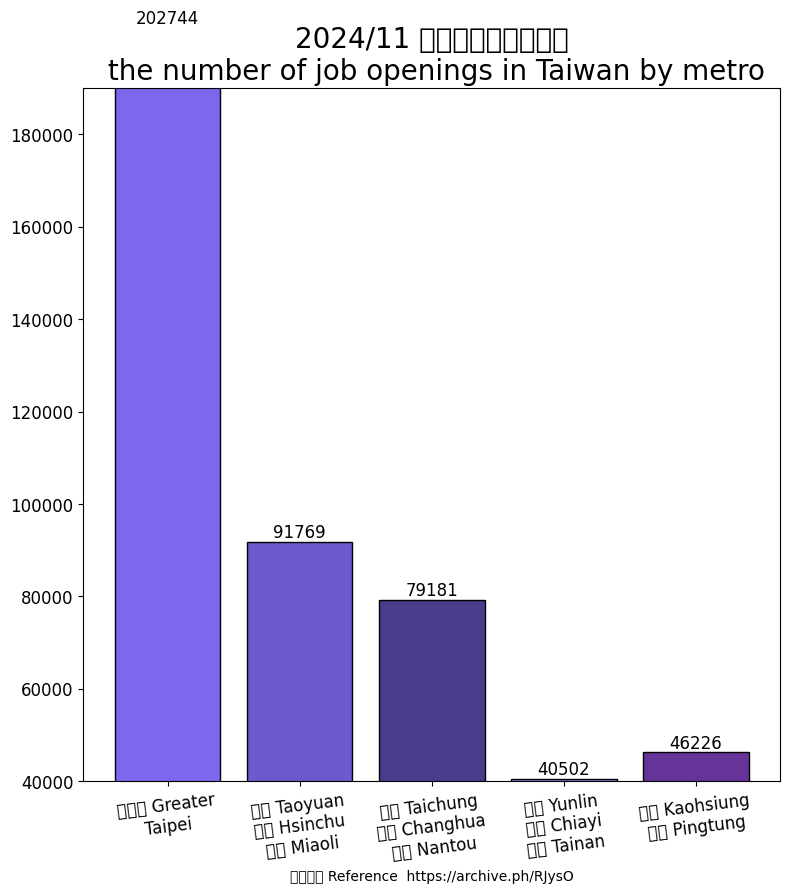

Python code for this plot: (Note: this script raises an exception after producing the figure.)
import matplotlib.pyplot as plt
import matplotlib
import matplotlib.cbook as cbook
import matplotlib.colors as colour
import matplotlib.image as image
# Using the magic encoding
# -*- coding: utf-8 -*-
from matplotlib.transforms import IdentityTransform

matplotlib.rc('font', family="MS Gothic")

region_num = [1, 2, 3, 4, 5]
position_vacancies = [2457+122625+73277+4385, 50629+34417+6723, 64162+11297+3722, 4929+7221+28352, 41259+4967]

label = ["大台北 Greater\nTaipei", "桃園 Taoyuan\n新竹 Hsinchu\n苗栗 Miaoli", "台中 Taichung\n彰化 Changhua\n南投 Nantou",
         "雲林 Yunlin\n嘉義 Chiayi\n台南 Tainan", "高雄 Kaohsiung\n屏東 Pingtung"]

fig, ax = plt.subplots(figsize=(9, 9))
plt.xticks(region_num, labels=label, rotation=7, fontsize=12)
# plt.yticks([0, 250, 300, 350, 400, 450, 500, 550])
plt.tick_params(axis='y', labelsize=12) # [2]

plot = ax.bar(region_num, position_vacancies, edgecolor='black', color=[colour.CSS4_COLORS.get('mediumslateblue'),
                                                                        colour.CSS4_COLORS.get('slateblue'),
                                                                        colour.CSS4_COLORS.get('darkslateblue'),
                                                                        colour.CSS4_COLORS.get('mediumpurple'),
                                                                        colour.CSS4_COLORS.get('rebeccapurple')]) #[4][5][6]

for rect in plot:
    height = rect.get_height()
    ax.text(rect.get_x() + rect.get_width() / 2., 1.002 * height,
            '%d' % int(height), ha='center', va='bottom', fontsize=12)

plt.title("2024/11 台灣各生活圈職缺數\n the number of job openings in Taiwan by metro", fontsize=20)

# plt.ylabel("")
plt.xlabel("參考資料 Reference  https://archive.ph/RJysO")

plt.ylim(40000, 190000)

img = image.imread('CC0.png')  # CC0.png downloaded from [7].

plt.figimage(X=img, xo=800, yo=800, alpha=0.9)

# Insert text watermark [1]
plt.text(x=0.6, y=0.7, s="CC0 Public Domain\n無版權圖片", fontsize=40, color='grey', alpha=0.9,
         ha='center', va='center', rotation=30,
         transform=ax.transAxes) # data coordinates [2] [Note1] [3] [Note2]

plt.show()

# Reference:
# 1. https://matplotlib.org/stable/gallery/text_labels_and_annotations/watermark_text.html
# 2. https://matplotlib.org/stable/tutorials/advanced/transforms_tutorial.html
# 3. https://matplotlib.org/stable/api/_as_gen/matplotlib.axes.Axes.text.html#matplotlib.axes.Axes.text
# 4. https://www.google.com/search?q=matplotlib+bar+color
# 5. https://www.python-graph-gallery.com/3-control-color-of-barplots
# 6. https://matplotlib.org/stable/gallery/color/named_colors.html
# 7. https://creativecommons.org/public-domain/cc0/

# Notes:
# 1. pixel coordinate system of the display window; (0, 0) is bottom left of the window,
# and (width, height) is top right of the display window in pixels.[2]
#
# 2. default transform specifies that text is in data coords,
# alternatively, you can specify text in axis coords ((0, 0) is lower-left and (1, 1) is upper-right).
# The example below places text in the center of the Axes:[3]
